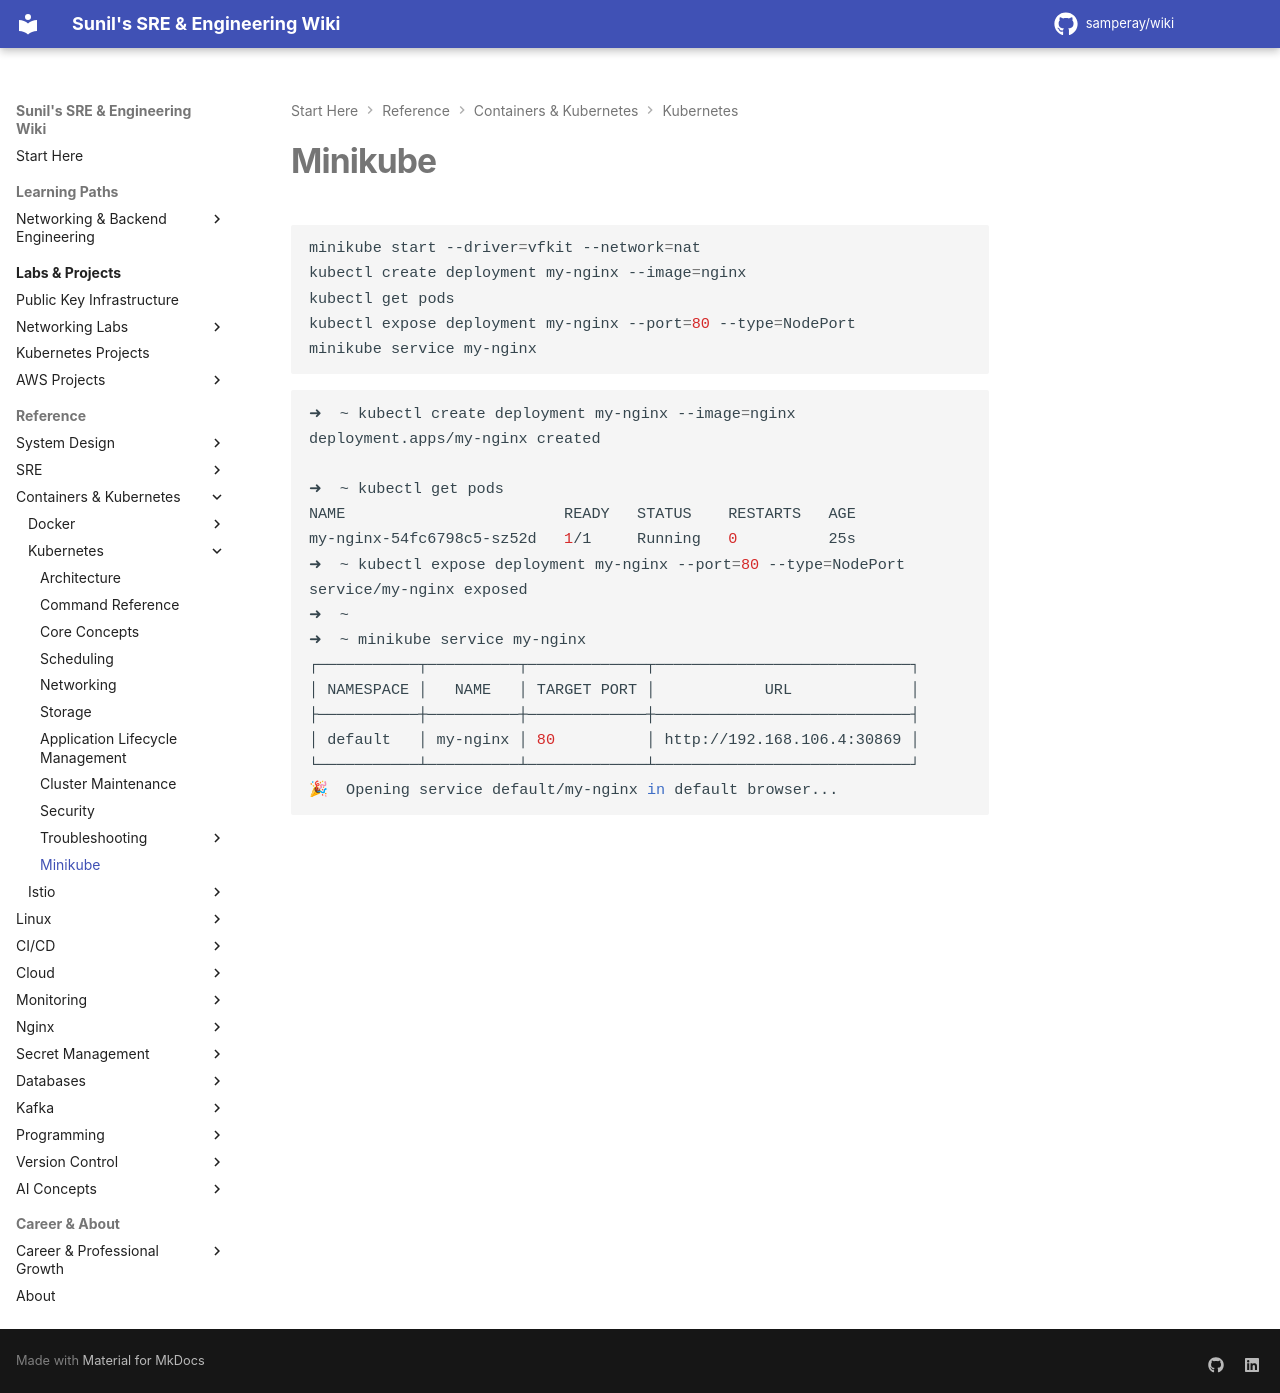

repository: samperay/wiki · page: docker_k8/k8/minikube/index.html · generator: mkdocs

```bash
minikube start --driver=vfkit --network=nat
kubectl create deployment my-nginx --image=nginx
kubectl get pods
kubectl expose deployment my-nginx --port=80 --type=NodePort
minikube service my-nginx
```

```bash
➜  ~ kubectl create deployment my-nginx --image=nginx
deployment.apps/my-nginx created

➜  ~ kubectl get pods
NAME                        READY   STATUS    RESTARTS   AGE
my-nginx-54fc6798c5-sz52d   1/1     Running   0          25s
➜  ~ kubectl expose deployment my-nginx --port=80 --type=NodePort
service/my-nginx exposed
➜  ~
➜  ~ minikube service my-nginx
┌───────────┬──────────┬─────────────┬────────────────────────────┐
│ NAMESPACE │   NAME   │ TARGET PORT │            URL             │
├───────────┼──────────┼─────────────┼────────────────────────────┤
│ default   │ my-nginx │ 80          │ http://192.168.106.4:30869 │
└───────────┴──────────┴─────────────┴────────────────────────────┘
🎉  Opening service default/my-nginx in default browser...
```
